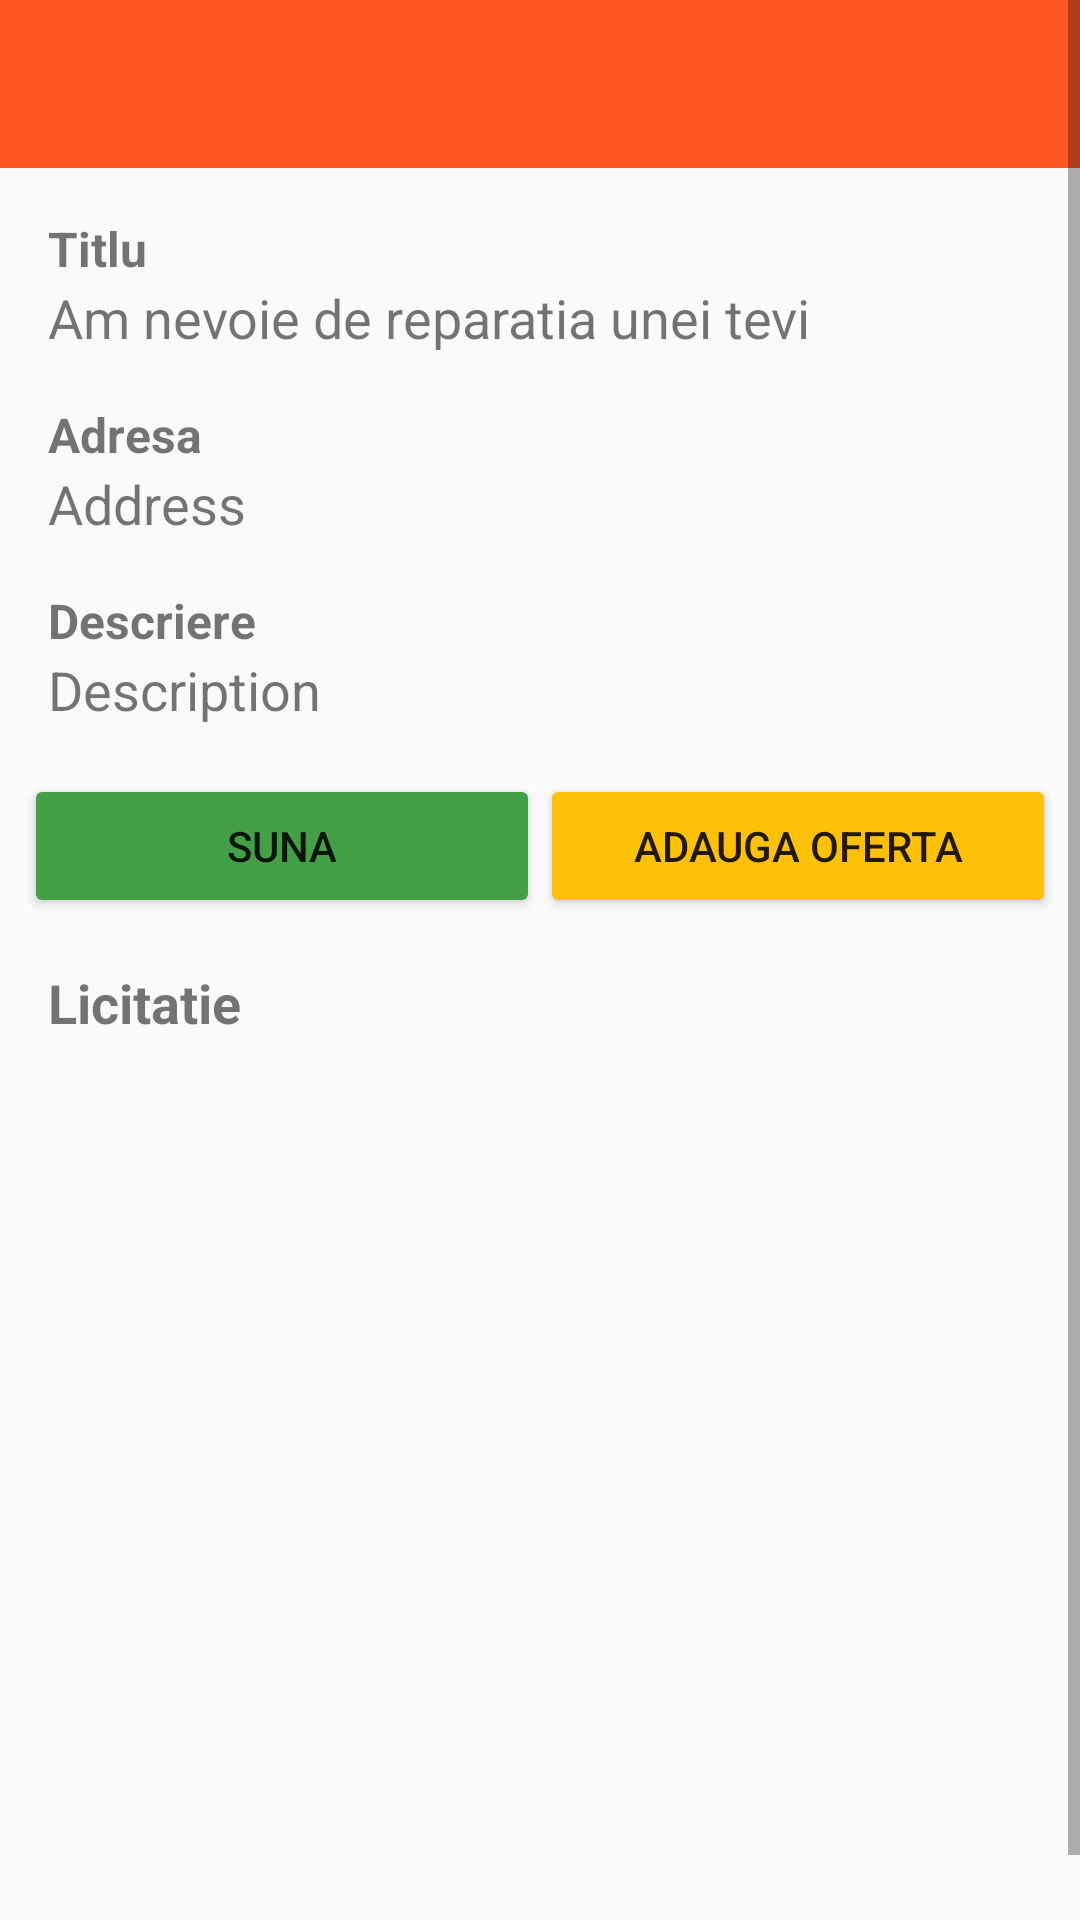

This screen was rendered from an Android layout file. Write that file and the resources it references.
<!-- AndroidManifest.xml: application theme AppTheme -->
<!-- res/layout/activity_job.xml -->
<?xml version="1.0" encoding="utf-8"?>
<ScrollView xmlns:android="http://schemas.android.com/apk/res/android"
    xmlns:app="http://schemas.android.com/apk/res-auto"
    xmlns:tools="http://schemas.android.com/tools"
    android:layout_width="match_parent"
    android:layout_height="match_parent"
    tools:context="tudor.example.jobby.activities.JobActivity">

    <LinearLayout
        android:layout_width="match_parent"
        android:layout_height="match_parent"
        android:orientation="vertical">

        <include
            layout="@layout/toolbar"
            android:layout_width="match_parent"
            android:layout_height="wrap_content" />

        <TextView
            android:id="@+id/job_accepted_text_view"
            android:visibility="gone"
            android:layout_marginTop="16dp"
            android:textSize="18sp"
            android:textStyle="italic"
            android:layout_gravity="center_horizontal"
            android:text="Un specialist a fost deja angajat!"
            android:layout_width="wrap_content"
            android:layout_height="wrap_content" />

        <LinearLayout style="@style/jobActivityGroups">

            <TextView
                style="@style/jobActivityLabels"
                android:text="Titlu" />

            <TextView
                android:id="@+id/jobTitleTextView"
                style="@style/jobActivityContentFields"
                android:text="Am nevoie de reparatia unei tevi" />

        </LinearLayout>

        <LinearLayout style="@style/jobActivityGroups">

            <TextView
                style="@style/jobActivityLabels"
                android:text="Adresa" />

            <TextView
                android:id="@+id/jobAddressTextView"
                style="@style/jobActivityContentFields"
                android:text="Address" />

        </LinearLayout>

        <LinearLayout style="@style/jobActivityGroups">

            <TextView
                style="@style/jobActivityLabels"
                android:text="Descriere" />

            <TextView
                android:id="@+id/jobDescriptionTextView"
                style="@style/jobActivityContentFields"
                android:text="Description" />

        </LinearLayout>

        <RelativeLayout
            android:layout_width="match_parent"
            android:layout_height="match_parent">

            <ProgressBar
                android:visibility="gone"
                android:id="@+id/jobActivityProgressBar"
                android:layout_centerInParent="true"
                android:layout_width="wrap_content"
                android:layout_height="wrap_content" />

            <ImageView
                android:visibility="gone"
                android:id="@+id/jobActivityImageView"
                android:layout_width="match_parent"
                android:layout_height="wrap_content"
                android:adjustViewBounds="true"
                android:padding="16dp" />


        </RelativeLayout>


        <LinearLayout
            android:layout_marginLeft="8dp"
            android:layout_marginRight="8dp"
            android:layout_width="match_parent"
            android:layout_height="wrap_content"
            android:layout_gravity="center"
            android:layout_marginTop="16dp"
            android:orientation="horizontal">

            <Button
                android:backgroundTint="#43a047"
                android:id="@+id/jobCallButton"
                android:layout_width="0dp"
                android:layout_weight="1"
                android:layout_height="wrap_content"
                android:text="suna" />

            <Button
                android:backgroundTint="@color/colorAccent"
                android:id="@+id/jobPlaceBidButton"
                android:layout_width="0dp"
                android:layout_weight="1"
                android:layout_height="wrap_content"
                android:text="adauga oferta" />

        </LinearLayout>

        <TextView
            android:id="@+id/job_bid_label_text_view"
            android:layout_width="wrap_content"
            android:layout_height="wrap_content"
            android:layout_marginLeft="16dp"
            android:layout_marginTop="16dp"
            android:text="Licitatie"
            android:textSize="18sp"
            android:textStyle="bold" />

        <ListView
            android:id="@+id/jobBidsListView"
            android:layout_width="match_parent"
            android:layout_height="300dp"
            android:layout_marginLeft="16dp"
            android:layout_marginRight="16dp"
            android:layout_marginTop="16dp" />

    </LinearLayout>

</ScrollView>
<!-- res/layout/toolbar.xml (included above) -->
<?xml version="1.0" encoding="utf-8"?>
<android.support.v7.widget.Toolbar
    xmlns:android="http://schemas.android.com/apk/res/android"
    xmlns:tools="http://schemas.android.com/tools"
    android:id="@+id/toolbar"
    android:layout_width="match_parent"
    android:layout_height="wrap_content"
    android:background="@color/colorPrimary"
    android:orientation="vertical"
    android:theme="@style/Base.ThemeOverlay.AppCompat.Dark">

</android.support.v7.widget.Toolbar>
<!-- resources referenced by this layout -->
<resources>
  <color name="colorAccent">#FFC107</color>
  <color name="colorPrimary">#FF5722</color>
  <style name="jobActivityContentFields">
          <item name="android:layout_width">match_parent</item>
          <item name="android:layout_height">wrap_content</item>
          <item name="android:textSize">18sp</item>
      </style>
  <style name="jobActivityGroups">
          <item name="android:layout_width">match_parent</item>
          <item name="android:layout_height">wrap_content</item>
          <item name="android:orientation">vertical</item>
          <item name="android:layout_marginLeft">16dp</item>
          <item name="android:layout_marginTop">16dp</item>
      </style>
  <style name="jobActivityLabels">
          <item name="android:textSize">16dp</item>
          <item name="android:textStyle">bold</item>
          <item name="android:layout_width">wrap_content</item>
          <item name="android:layout_height">wrap_content</item>
      </style>
  <style name="AppTheme" parent="Theme.AppCompat.Light.NoActionBar">
          
          <item name="colorPrimary">@color/colorPrimary</item>
          <item name="colorPrimaryDark">@color/colorPrimaryDark</item>
          <item name="colorAccent">@color/colorAccent</item>
      </style>
  <color name="colorPrimaryDark">#E64A19</color>
</resources>
